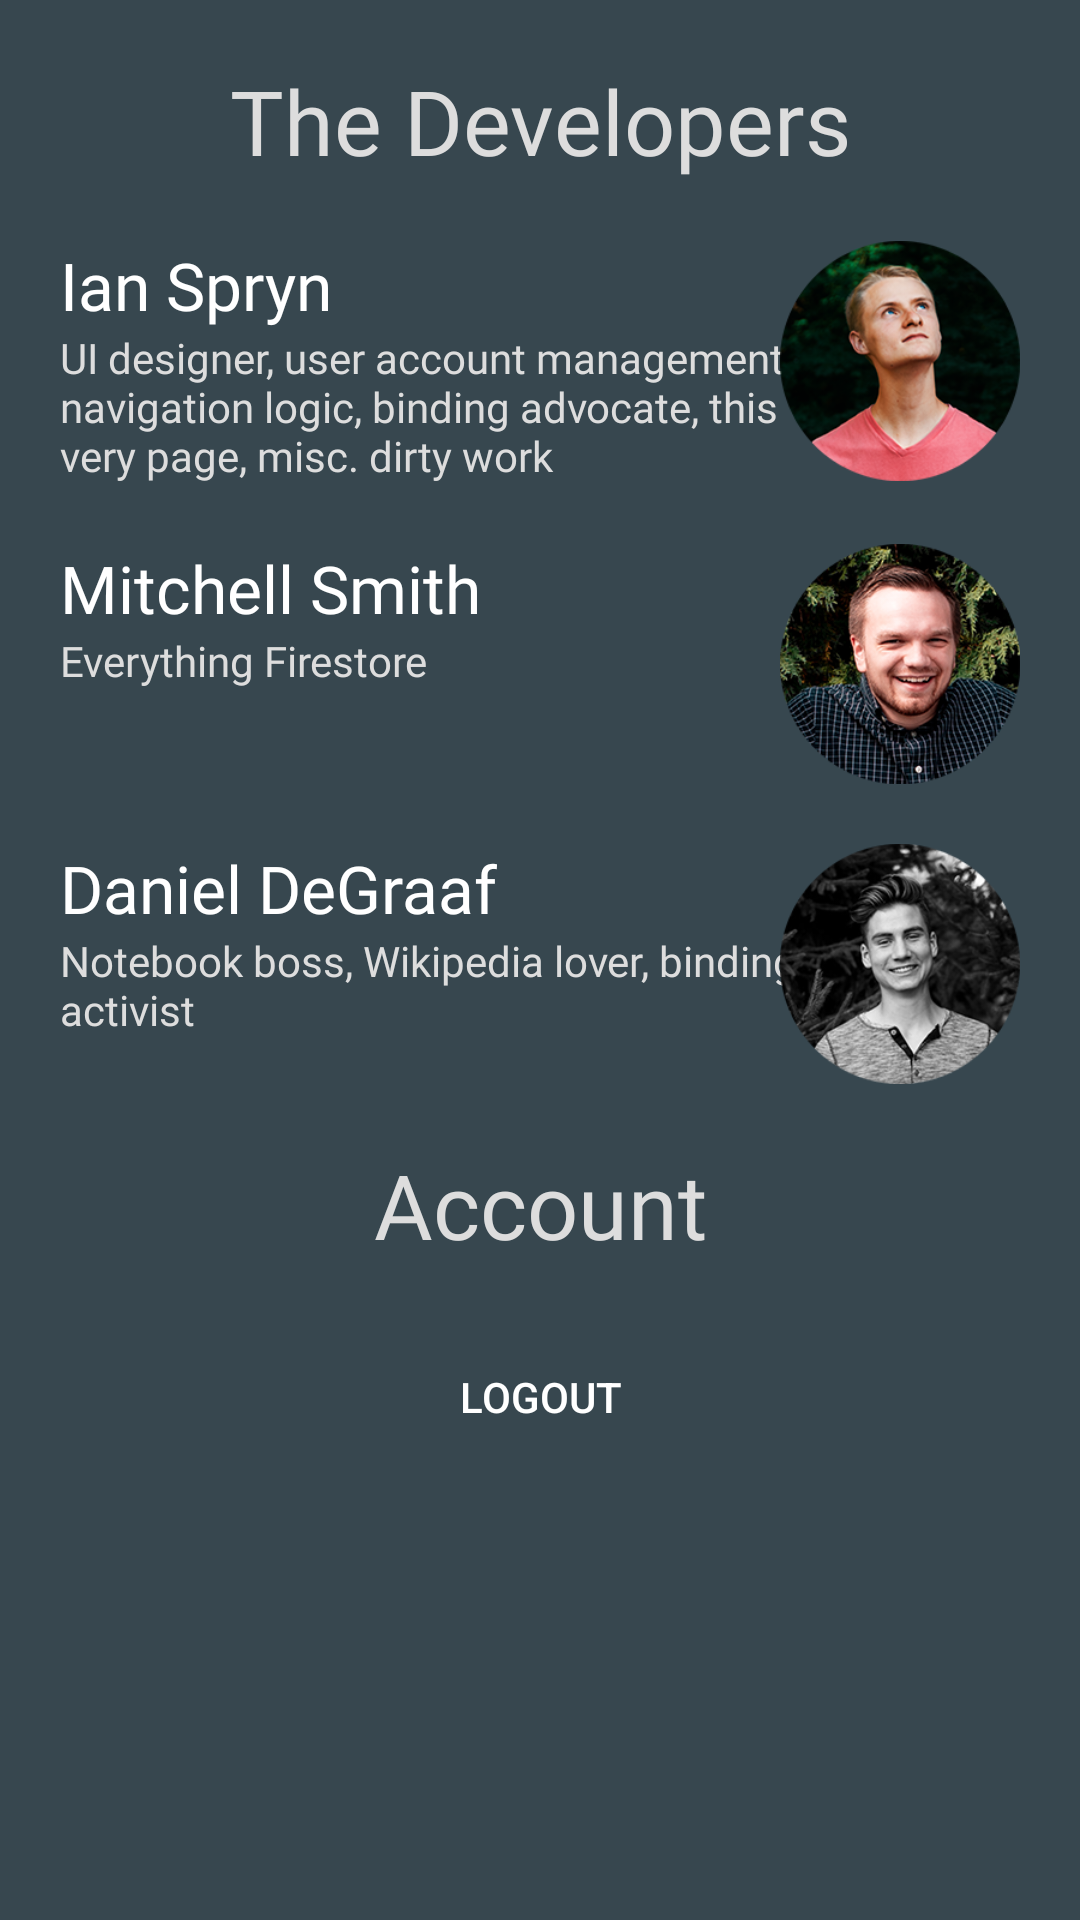

The Android layout XML behind this screen, and the referenced resources:
<!-- AndroidManifest.xml: application theme AppTheme -->
<!-- res/layout/settings_activity.xml -->
<ScrollView xmlns:android="http://schemas.android.com/apk/res/android"
    xmlns:app="http://schemas.android.com/apk/res-auto"
    android:layout_width="match_parent"
    android:layout_height="match_parent"
    android:background="@color/colorPrimary"
    android:fillViewport="true">

    <LinearLayout
        android:layout_width="match_parent"
        android:layout_height="wrap_content"
        android:layout_gravity="center_horizontal"
        android:orientation="vertical"
        android:padding="20dp">

        <TextView
            style="@style/TitleSection"
            android:layout_width="match_parent"
            android:layout_height="wrap_content"
            android:text="@string/the_developers"
            android:textAlignment="center" />

        <androidx.constraintlayout.widget.ConstraintLayout
            android:layout_width="match_parent"
            android:layout_height="wrap_content"
            android:layout_marginBottom="20dp">

            <TextView
                android:id="@+id/name_ian"
                style="@style/creator_name"
                android:text="@string/ian_spryn"
                app:layout_constraintLeft_toLeftOf="parent"
                app:layout_constraintTop_toTopOf="parent" />

            <TextView
                android:layout_width="wrap_content"
                android:layout_height="wrap_content"
                android:fontFamily="@font/quicksand_light"
                android:maxWidth="260dp"
                android:text="@string/ian_description"
                android:textColor="@color/off_white"
                app:layout_constraintLeft_toLeftOf="parent"
                app:layout_constraintTop_toBottomOf="@id/name_ian" />


            <ImageView
                android:layout_width="80dp"
                android:layout_height="80dp"
                android:elevation="8dp"
                android:src="@drawable/ian"
                app:layout_constraintRight_toRightOf="parent"
                app:layout_constraintTop_toTopOf="parent" />


        </androidx.constraintlayout.widget.ConstraintLayout>

        <androidx.constraintlayout.widget.ConstraintLayout
            android:layout_width="match_parent"
            android:layout_height="wrap_content"
            android:layout_marginBottom="20dp">

            <TextView
                android:id="@+id/name_mitchell"
                style="@style/creator_name"
                android:text="@string/mitchell_smith"
                app:layout_constraintLeft_toLeftOf="parent"
                app:layout_constraintTop_toTopOf="parent" />

            <TextView
                android:layout_width="wrap_content"
                android:layout_height="wrap_content"
                android:fontFamily="@font/quicksand_light"
                android:maxWidth="260dp"
                android:text="@string/mitchell_description"
                android:textColor="@color/off_white"
                app:layout_constraintLeft_toLeftOf="parent"
                app:layout_constraintTop_toBottomOf="@id/name_mitchell" />


            <ImageView
                android:layout_width="80dp"
                android:layout_height="80dp"
                android:elevation="8dp"
                android:src="@drawable/mitch"
                app:layout_constraintRight_toRightOf="parent"
                app:layout_constraintTop_toTopOf="parent" />


        </androidx.constraintlayout.widget.ConstraintLayout>

        <androidx.constraintlayout.widget.ConstraintLayout
            android:layout_width="match_parent"
            android:layout_height="wrap_content"
            android:layout_marginBottom="20dp">

            <TextView
                android:id="@+id/name_daniel"
                style="@style/creator_name"
                android:text="@string/daniel_degraaf"
                app:layout_constraintLeft_toLeftOf="parent"
                app:layout_constraintTop_toTopOf="parent" />

            <TextView
                android:layout_width="wrap_content"
                android:layout_height="wrap_content"
                android:fontFamily="@font/quicksand_light"
                android:maxWidth="260dp"
                android:text="@string/daniel_description"
                android:textColor="@color/off_white"
                app:layout_constraintLeft_toLeftOf="parent"
                app:layout_constraintTop_toBottomOf="@id/name_daniel" />


            <ImageView
                android:layout_width="80dp"
                android:layout_height="80dp"
                android:elevation="8dp"
                android:src="@drawable/daniel"
                app:layout_constraintRight_toRightOf="parent"
                app:layout_constraintTop_toTopOf="parent" />


        </androidx.constraintlayout.widget.ConstraintLayout>

        <TextView
            style="@style/TitleSection"
            android:layout_width="match_parent"
            android:layout_height="wrap_content"
            android:text="@string/account"
            android:textAlignment="center" />


        <Button
            android:id="@+id/logout_button"
            style="?android:attr/borderlessButtonStyle"
            android:layout_width="match_parent"
            android:layout_height="wrap_content"
            android:background="@drawable/transparent_with_ripple"
            android:text="@string/logout"
            android:textColor="@color/white" />









    </LinearLayout>
</ScrollView>
<!-- resources referenced by this layout -->
<resources>
  <color name="colorPrimary">#37474F</color>
  <color name="off_white">#dddddd</color>
  <color name="red_500">#F44336</color>
  <color name="white">#ffffff</color>
  <!-- drawable daniel: png bitmap (drawable, 46720 bytes) -->
  <!-- drawable ian: png bitmap (drawable, 57376 bytes) -->
  <!-- drawable mitch: png bitmap (drawable, 88393 bytes) -->
  <!-- drawable transparent_with_ripple (drawable-xhdpi) -->
  <?xml version="1.0" encoding="utf-8"?>
  <ripple xmlns:android="http://schemas.android.com/apk/res/android"
      android:color="?android:colorControlHighlight"
      android:exitFadeDuration="@android:integer/config_shortAnimTime">
      
      <item android:id="@android:id/mask">
          <shape android:shape="rectangle">
              <corners android:radius="3dp" />
              
              <solid android:color="@android:color/white" />
          </shape>
      </item>
      
      <item>
          
          <shape android:shape="rectangle">
              
              <solid android:color="@android:color/transparent" />
          </shape>
      </item>
  </ripple>
  <string name="account">Account</string>
  <string name="daniel_degraaf">Daniel DeGraaf</string>
  <string name="daniel_description">Notebook boss, Wikipedia lover, binding activist</string>
  <string name="delete_account">Delete Account</string>
  <string name="ian_description">UI designer, user account management, navigation logic, binding advocate, this very page, misc. dirty work</string>
  <string name="ian_spryn">Ian Spryn</string>
  <string name="logout">Logout</string>
  <string name="mitchell_description">Everything Firestore</string>
  <string name="mitchell_smith">Mitchell Smith</string>
  <string name="the_developers">The Developers</string>
  <style name="TitleSection">
          <item name="android:fontFamily">@font/quicksand_bold</item>
          <item name="android:textColor">@color/off_white</item>
          <item name="android:textSize">30sp</item>
          <item name="android:layout_marginBottom">20dp</item>
      </style>
  <style name="creator_name">
          <item name="android:layout_width">wrap_content</item>
          <item name="android:layout_height">wrap_content</item>
          <item name="android:fontFamily">@font/quicksand_regular</item>
          <item name="android:textColor">@color/white</item>
          <item name="android:textSize">22sp</item>
      </style>
  <style name="AppTheme" parent="Theme.AppCompat.Light.NoActionBar">
          
          <item name="colorPrimary">@color/colorPrimary</item>
          <item name="colorPrimaryDark">@color/colorPrimaryDark</item>
          <item name="colorAccent">@color/colorAccent</item>
      </style>
  <color name="colorPrimaryDark">#263238</color>
  <color name="colorAccent">#D81B60</color>
</resources>
